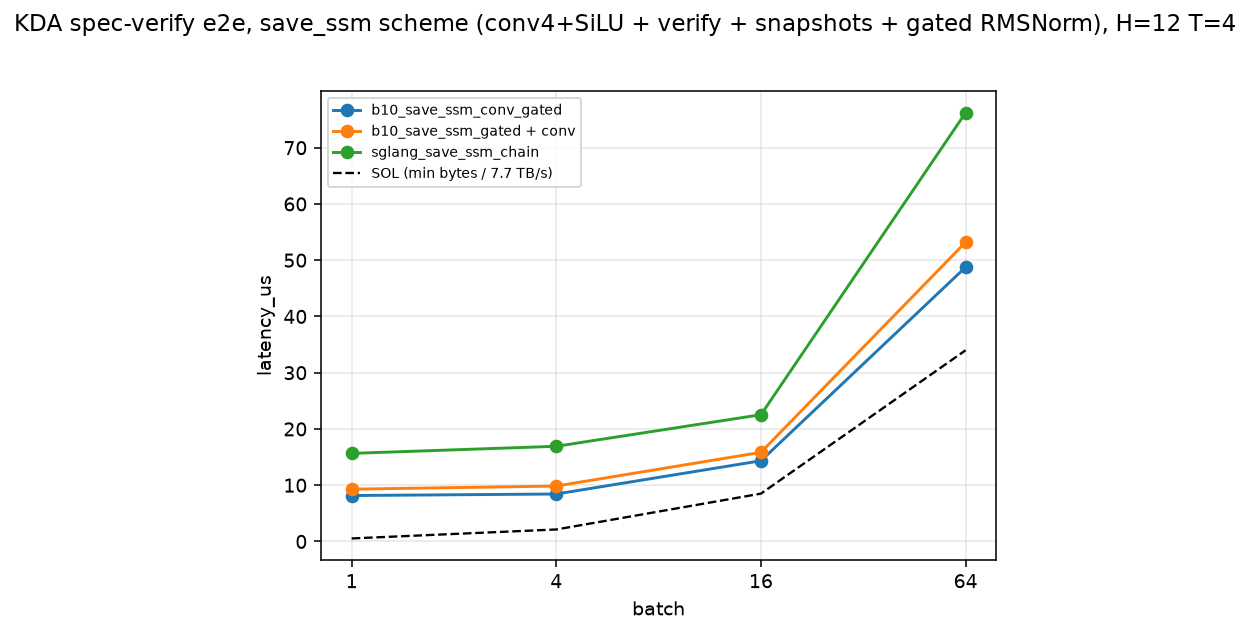

The table this chart was drawn from, first rows:
impl, latency_us, batch, draft, heads, tokens_s, note
b10_save_ssm_conv_gated, 8.163, 1, 4, 12, 490004, ONE kernel: conv4+SiLU + recurrence + T …
b10_save_ssm_gated + conv, 9.293, 1, 4, 12, 430411, TWO launches: sglang conv, then the b10 …
sglang_save_ssm_chain, 15.66, 1, 4, 12, 255498, THREE launches (production SGLang): caus…
b10_save_ssm_conv_gated, 8.436, 4, 4, 12, 1896669, ONE kernel: conv4+SiLU + recurrence + T …
b10_save_ssm_gated + conv, 9.848, 4, 4, 12, 1624748, TWO launches: sglang conv, then the b10 …
sglang_save_ssm_chain, 16.92, 4, 4, 12, 945787, THREE launches (production SGLang): caus…
b10_save_ssm_conv_gated, 14.34, 16, 4, 12, 4462095, ONE kernel: conv4+SiLU + recurrence + T …
b10_save_ssm_gated + conv, 15.84, 16, 4, 12, 4039425, TWO launches: sglang conv, then the b10 …
sglang_save_ssm_chain, 22.53, 16, 4, 12, 2840667, THREE launches (production SGLang): caus…
b10_save_ssm_conv_gated, 48.76, 64, 4, 12, 5250377, ONE kernel: conv4+SiLU + recurrence + T …
b10_save_ssm_gated + conv, 53.2, 64, 4, 12, 4812262, TWO launches: sglang conv, then the b10 …
sglang_save_ssm_chain, 76.22, 64, 4, 12, 3358889, THREE launches (production SGLang): caus…
